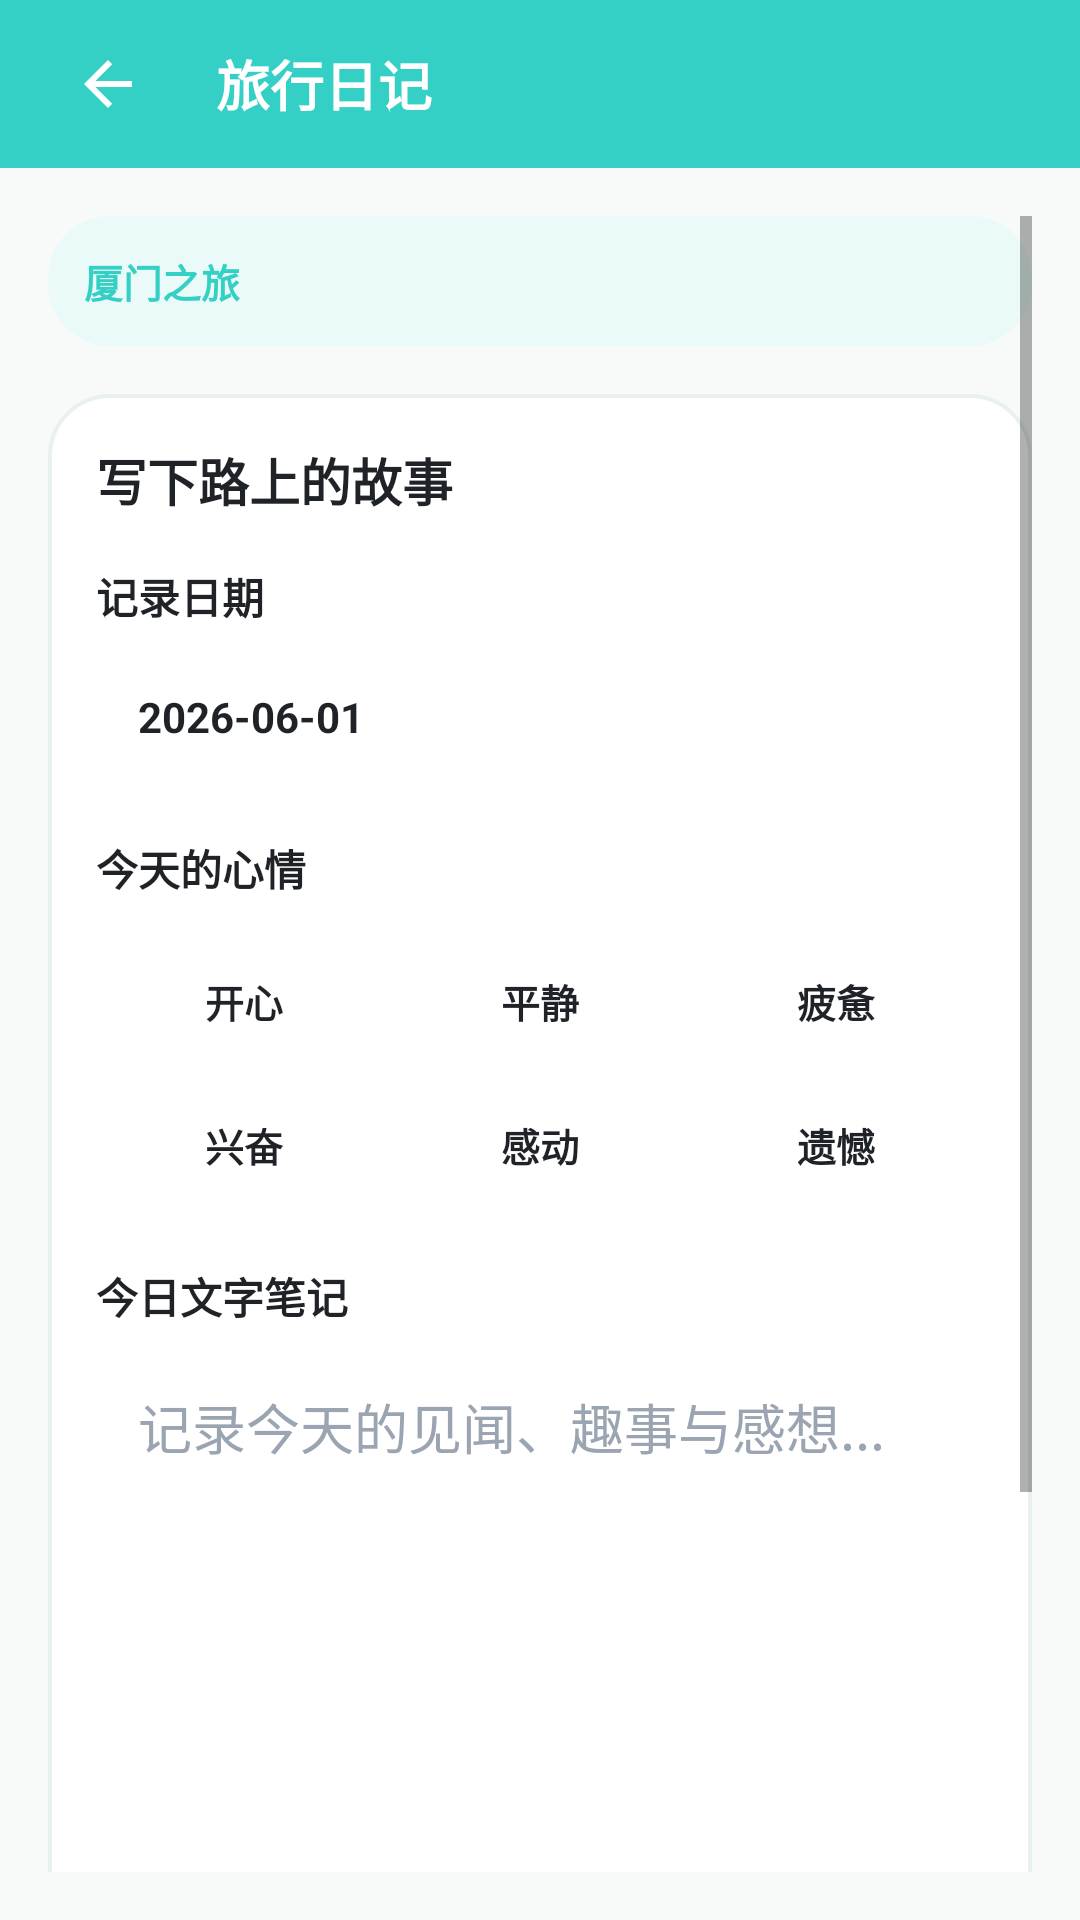

Produce the Android XML layout that renders to this screen, including the resource entries it uses.
<!-- AndroidManifest.xml: application theme Theme.TravelMemory -->
<!-- res/layout/activity_day_record.xml -->
<?xml version="1.0" encoding="utf-8"?>
<LinearLayout xmlns:android="http://schemas.android.com/apk/res/android"
    xmlns:app="http://schemas.android.com/apk/res-auto"
    android:layout_width="match_parent"
    android:layout_height="match_parent"
    android:orientation="vertical"
    android:background="@color/bg_light">

    
    <LinearLayout
        android:layout_width="match_parent"
        android:layout_height="56dp"
        android:orientation="horizontal"
        android:background="@color/primary"
        android:gravity="center_vertical"
        android:paddingHorizontal="16dp">

        <ImageButton
            android:id="@+id/btn_record_back"
            android:layout_width="40dp"
            android:layout_height="40dp"
            android:background="?android:attr/selectableItemBackgroundBorderless"
            android:src="@drawable/abc_ic_ab_back_material"
            app:tint="@color/white"
            android:contentDescription="返回" />

        <TextView
            android:id="@+id/tv_record_bar_title"
            android:layout_width="wrap_content"
            android:layout_height="wrap_content"
            android:layout_marginStart="16dp"
            android:text="旅行日记"
            android:textSize="18sp"
            android:textColor="@color/white"
            android:textStyle="bold" />
    </LinearLayout>

    <ScrollView
        android:layout_width="match_parent"
        android:layout_height="0dp"
        android:layout_weight="1"
        android:padding="16dp">

        <LinearLayout
            android:layout_width="match_parent"
            android:layout_height="wrap_content"
            android:orientation="vertical">

            
            <TextView
                android:id="@+id/tv_record_trip_name"
                android:layout_width="match_parent"
                android:layout_height="wrap_content"
                android:text="厦门之旅"
                android:textSize="13sp"
                android:textStyle="bold"
                android:textColor="@color/primary"
                android:background="@drawable/card_rounded_white"
                android:backgroundTint="@color/primary_light"
                android:padding="12dp"
                android:layout_marginBottom="16dp" />

            <LinearLayout
                android:layout_width="match_parent"
                android:layout_height="wrap_content"
                android:background="@drawable/card_rounded_white"
                android:orientation="vertical"
                android:padding="16dp">

                <TextView
                    android:layout_width="match_parent"
                    android:layout_height="wrap_content"
                    android:text="写下路上的故事"
                    android:textColor="@color/text_primary"
                    android:textSize="17sp"
                    android:textStyle="bold" />

                
                <TextView
                    android:layout_width="wrap_content"
                    android:layout_height="wrap_content"
                    android:layout_marginTop="16dp"
                    android:layout_marginBottom="6dp"
                    android:text="记录日期"
                    android:textColor="@color/text_primary"
                    android:textSize="14sp"
                    android:textStyle="bold" />

                <TextView
                    android:id="@+id/tv_record_select_date"
                    android:layout_width="match_parent"
                    android:layout_height="48dp"
                    android:background="@drawable/bg_search_box"
                    android:gravity="center_vertical"
                    android:paddingHorizontal="14dp"
                    android:text="2026-06-01"
                    android:textColor="@color/text_primary"
                    android:textStyle="bold" />

                
                <TextView
                    android:layout_width="wrap_content"
                    android:layout_height="wrap_content"
                    android:layout_marginTop="16dp"
                    android:layout_marginBottom="10dp"
                    android:text="@string/mood_label"
                    android:textColor="@color/text_primary"
                    android:textSize="14sp"
                    android:textStyle="bold" />

                <GridLayout
                    android:layout_width="match_parent"
                    android:layout_height="wrap_content"
                    android:alignmentMode="alignMargins"
                    android:columnCount="3"
                    android:rowCount="2">

                    <TextView
                        android:id="@+id/mood_happy"
                        android:layout_width="0dp"
                        android:layout_height="40dp"
                        android:layout_columnWeight="1"
                        android:layout_margin="4dp"
                        android:background="@drawable/bg_search_box"
                        android:gravity="center"
                        android:text="开心"
                        android:textColor="@color/black"
                        android:textSize="13sp"
                        android:textStyle="bold" />

                    <TextView
                        android:id="@+id/mood_calm"
                        android:layout_width="0dp"
                        android:layout_height="40dp"
                        android:layout_columnWeight="1"
                        android:layout_margin="4dp"
                        android:background="@drawable/bg_search_box"
                        android:gravity="center"
                        android:text="平静"
                        android:textColor="@color/black"
                        android:textSize="13sp"
                        android:textStyle="bold" />

                    <TextView
                        android:id="@+id/mood_tired"
                        android:layout_width="0dp"
                        android:layout_height="40dp"
                        android:layout_columnWeight="1"
                        android:layout_margin="4dp"
                        android:background="@drawable/bg_search_box"
                        android:gravity="center"
                        android:text="疲惫"
                        android:textColor="@color/black"
                        android:textSize="13sp"
                        android:textStyle="bold" />

                    <TextView
                        android:id="@+id/mood_excited"
                        android:layout_width="0dp"
                        android:layout_height="40dp"
                        android:layout_columnWeight="1"
                        android:layout_margin="4dp"
                        android:background="@drawable/bg_search_box"
                        android:gravity="center"
                        android:text="兴奋"
                        android:textColor="@color/black"
                        android:textSize="13sp"
                        android:textStyle="bold" />

                    <TextView
                        android:id="@+id/mood_touched"
                        android:layout_width="0dp"
                        android:layout_height="40dp"
                        android:layout_columnWeight="1"
                        android:layout_margin="4dp"
                        android:background="@drawable/bg_search_box"
                        android:gravity="center"
                        android:text="感动"
                        android:textColor="@color/black"
                        android:textSize="13sp"
                        android:textStyle="bold" />

                    <TextView
                        android:id="@+id/mood_regret"
                        android:layout_width="0dp"
                        android:layout_height="40dp"
                        android:layout_columnWeight="1"
                        android:layout_margin="4dp"
                        android:background="@drawable/bg_search_box"
                        android:gravity="center"
                        android:text="遗憾"
                        android:textColor="@color/black"
                        android:textSize="13sp"
                        android:textStyle="bold" />
                </GridLayout>

                
                <TextView
                    android:layout_width="wrap_content"
                    android:layout_height="wrap_content"
                    android:layout_marginTop="16dp"
                    android:layout_marginBottom="6dp"
                    android:text="@string/note_label"
                    android:textColor="@color/text_primary"
                    android:textSize="14sp"
                    android:textStyle="bold" />

                <EditText
                    android:id="@+id/et_record_note"
                    android:layout_width="match_parent"
                    android:layout_height="180dp"
                    android:background="@drawable/bg_search_box"
                    android:gravity="top|start"
                    android:hint="@string/note_hint"
                    android:importantForAutofill="no"
                    android:inputType="textMultiLine"
                    android:padding="14dp"
                    android:textColor="@color/text_primary"
                    android:textColorHint="@color/text_hint" />

                <Button
                    android:id="@+id/btn_record_add_photo"
                    android:layout_width="match_parent"
                    android:layout_height="46dp"
                    android:layout_marginTop="14dp"
                    android:background="@drawable/btn_secondary"
                    android:text="添加旅行照片"
                    android:textColor="@color/white"
                    android:textStyle="bold" />

                <TextView
                    android:id="@+id/tv_record_photo_status"
                    android:layout_width="match_parent"
                    android:layout_height="wrap_content"
                    android:layout_marginTop="8dp"
                    android:text="还未选择照片"
                    android:textColor="@color/text_secondary"
                    android:textSize="13sp" />
            </LinearLayout>

            
            <Button
                android:id="@+id/btn_save_record"
                android:layout_width="match_parent"
                android:layout_height="50dp"
                android:background="@drawable/btn_primary"
                android:text="@string/save_record"
                android:textColor="@color/white"
                android:textStyle="bold"
                android:textSize="16sp"
                android:layout_marginBottom="32dp" />

        </LinearLayout>
    </ScrollView>

</LinearLayout>
<!-- resources referenced by this layout -->
<resources>
  <color name="bg_light">#F8FAFA</color>
  <color name="black">#1F2328</color>
  <color name="primary">#35D0C5</color>
  <color name="primary_light">#E9FAF8</color>
  <color name="text_hint">#9AA5B1</color>
  <color name="text_primary">#1F2328</color>
  <color name="text_secondary">#7B8794</color>
  <color name="white">#FFFFFF</color>
  <!-- drawable btn_secondary (drawable) -->
  <?xml version="1.0" encoding="utf-8"?>
  <shape xmlns:android="http://schemas.android.com/apk/res/android"
      android:shape="rectangle">
      <solid android:color="@color/primary_light" />
      <corners android:radius="24dp" />
  </shape>
  <!-- drawable card_rounded_white (drawable) -->
  <?xml version="1.0" encoding="utf-8"?>
  <shape xmlns:android="http://schemas.android.com/apk/res/android"
      android:shape="rectangle">
      <solid android:color="@color/white" />
      <stroke android:width="1.2dp" android:color="@color/divider" />
      <corners android:radius="20dp" />
  </shape>
  <string name="mood_label">今天的心情</string>
  <string name="note_hint">记录今天的见闻、趣事与感想...</string>
  <string name="note_label">今日文字笔记</string>
  <string name="save_record">保存今日记录</string>
  <style name="Theme.TravelMemory" parent="Theme.MaterialComponents.Light.NoActionBar">
          
          <item name="colorPrimary">@color/primary</item>
          <item name="colorPrimaryDark">@color/primary_dark</item>
          <item name="colorAccent">@color/accent</item>
  
          
          <item name="android:windowBackground">@color/bg_light</item>
          <item name="android:statusBarColor">@color/primary_dark</item>
      </style>
  <color name="divider">#E8F0F0</color>
  <color name="primary_dark">#18B8B0</color>
  <color name="accent">#FF7B61</color>
</resources>
